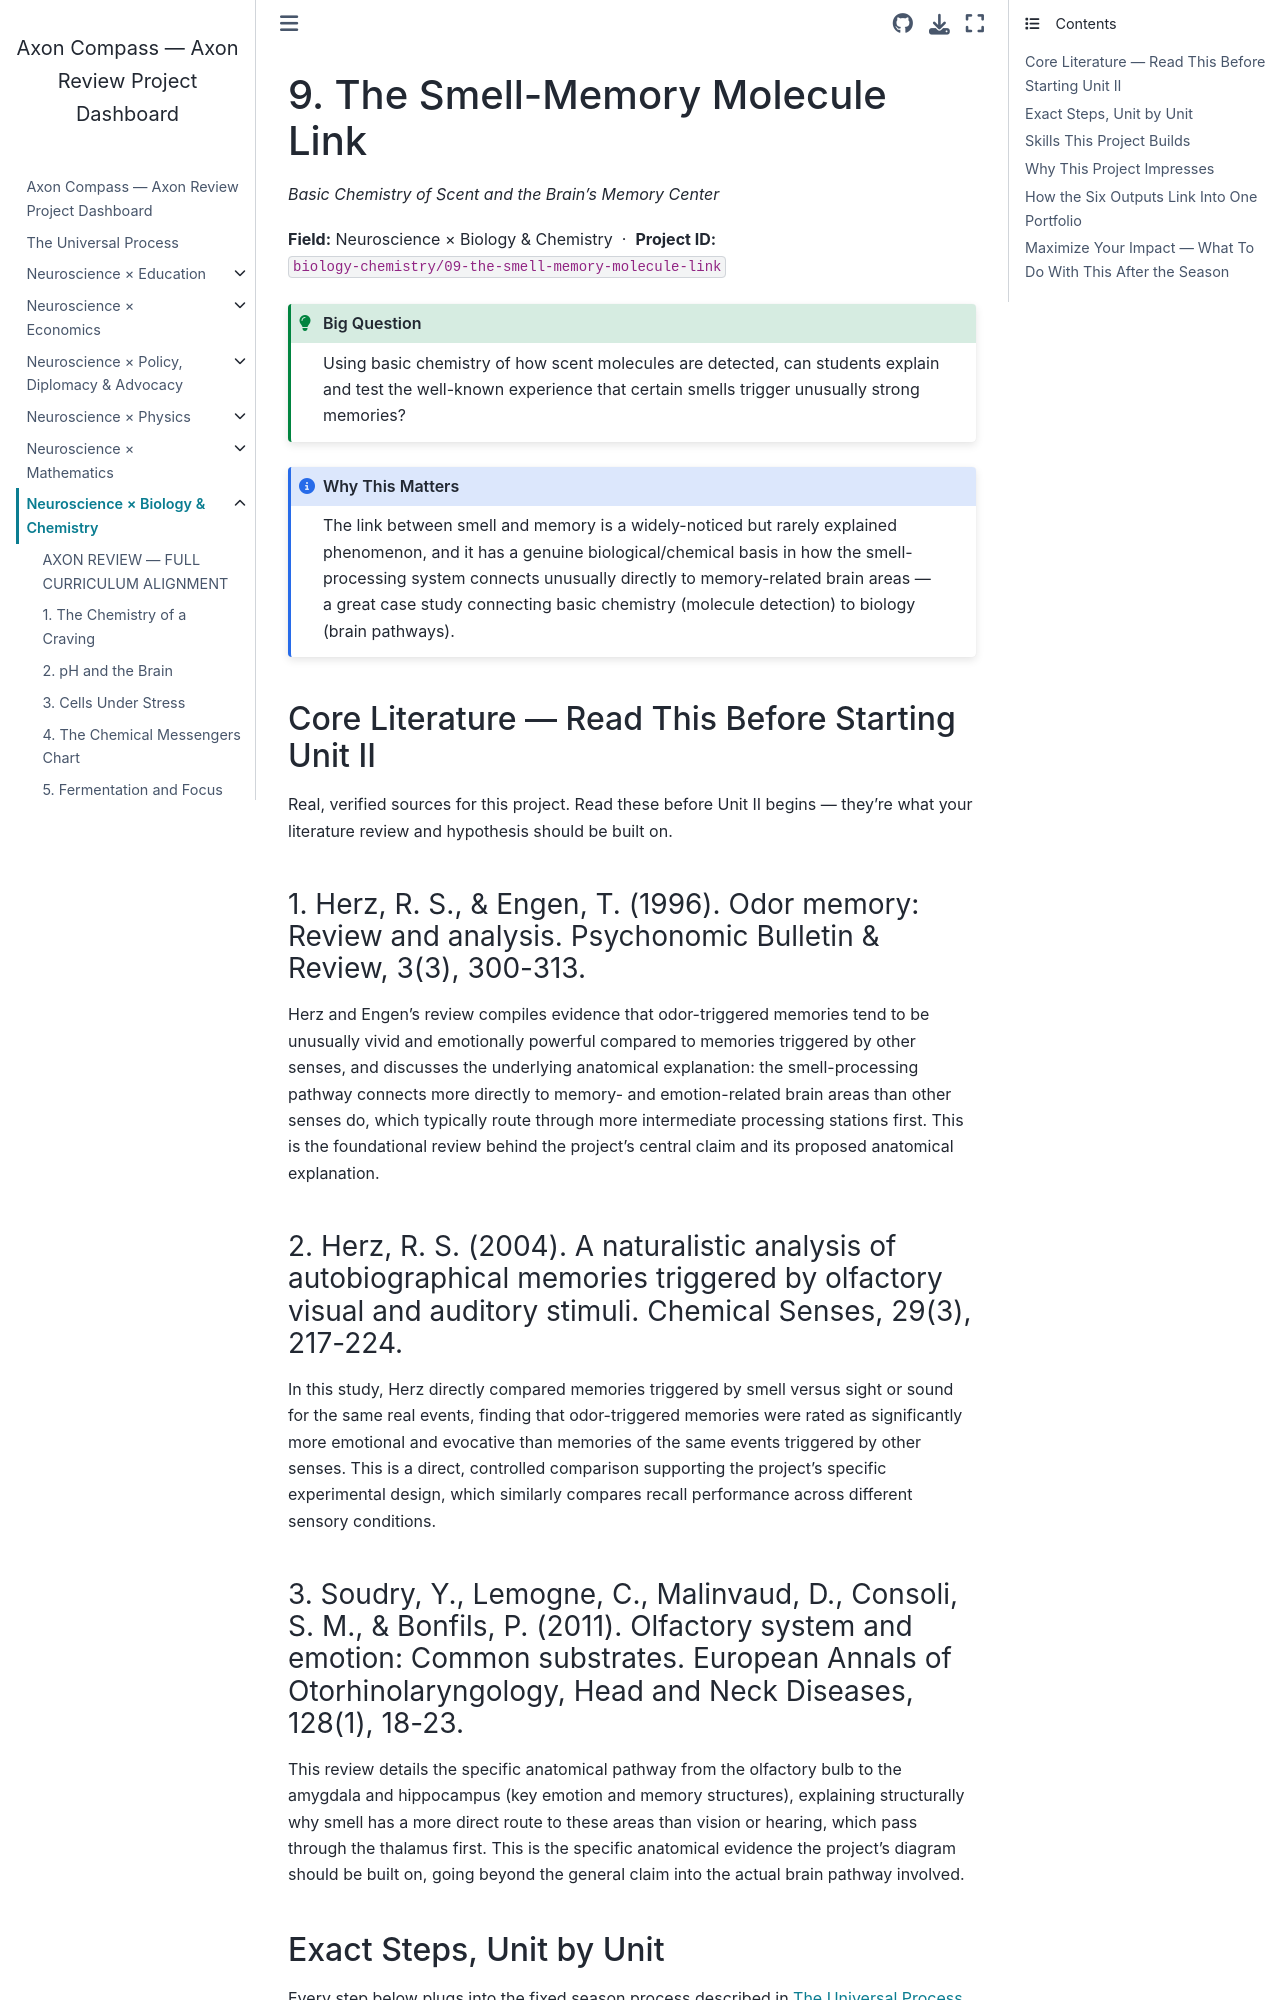

repository: fantina01/axon-compass · page: fields/biology-chemistry/09-the-smell-memory-molecule-link.html · generator: jekyll

# 9. The Smell-Memory Molecule Link

*Basic Chemistry of Scent and the Brain's Memory Center*

**Field:** Neuroscience × Biology & Chemistry &nbsp;·&nbsp; **Project ID:** `biology-chemistry/09-the-smell-memory-molecule-link`

```{admonition} Big Question
:class: tip
Using basic chemistry of how scent molecules are detected, can students explain and test the well-known experience that certain smells trigger unusually strong memories?
```

```{admonition} Why This Matters
:class: note
The link between smell and memory is a widely-noticed but rarely explained phenomenon, and it has a genuine biological/chemical basis in how the smell-processing system connects unusually directly to memory-related brain areas — a great case study connecting basic chemistry (molecule detection) to biology (brain pathways).
```

## Core Literature — Read This Before Starting Unit II

Real, verified sources for this project. Read these before Unit II begins — they're what your literature review and hypothesis should be built on.

### 1. Herz, R. S., & Engen, T. (1996). Odor memory: Review and analysis. Psychonomic Bulletin & Review, 3(3), 300-313.

Herz and Engen's review compiles evidence that odor-triggered memories tend to be unusually vivid and emotionally powerful compared to memories triggered by other senses, and discusses the underlying anatomical explanation: the smell-processing pathway connects more directly to memory- and emotion-related brain areas than other senses do, which typically route through more intermediate processing stations first. This is the foundational review behind the project's central claim and its proposed anatomical explanation.

### 2. Herz, R. S. (2004). A naturalistic analysis of autobiographical memories triggered by olfactory visual and auditory stimuli. Chemical Senses, 29(3), 217-224.

In this study, Herz directly compared memories triggered by smell versus sight or sound for the same real events, finding that odor-triggered memories were rated as significantly more emotional and evocative than memories of the same events triggered by other senses. This is a direct, controlled comparison supporting the project's specific experimental design, which similarly compares recall performance across different sensory conditions.

### 3. Soudry, Y., Lemogne, C., Malinvaud, D., Consoli, S. M., & Bonfils, P. (2011). Olfactory system and emotion: Common substrates. European Annals of Otorhinolaryngology, Head and Neck Diseases, 128(1), 18-23.

This review details the specific anatomical pathway from the olfactory bulb to the amygdala and hippocampus (key emotion and memory structures), explaining structurally why smell has a more direct route to these areas than vision or hearing, which pass through the thalamus first. This is the specific anatomical evidence the project's diagram should be built on, going beyond the general claim into the actual brain pathway involved.
